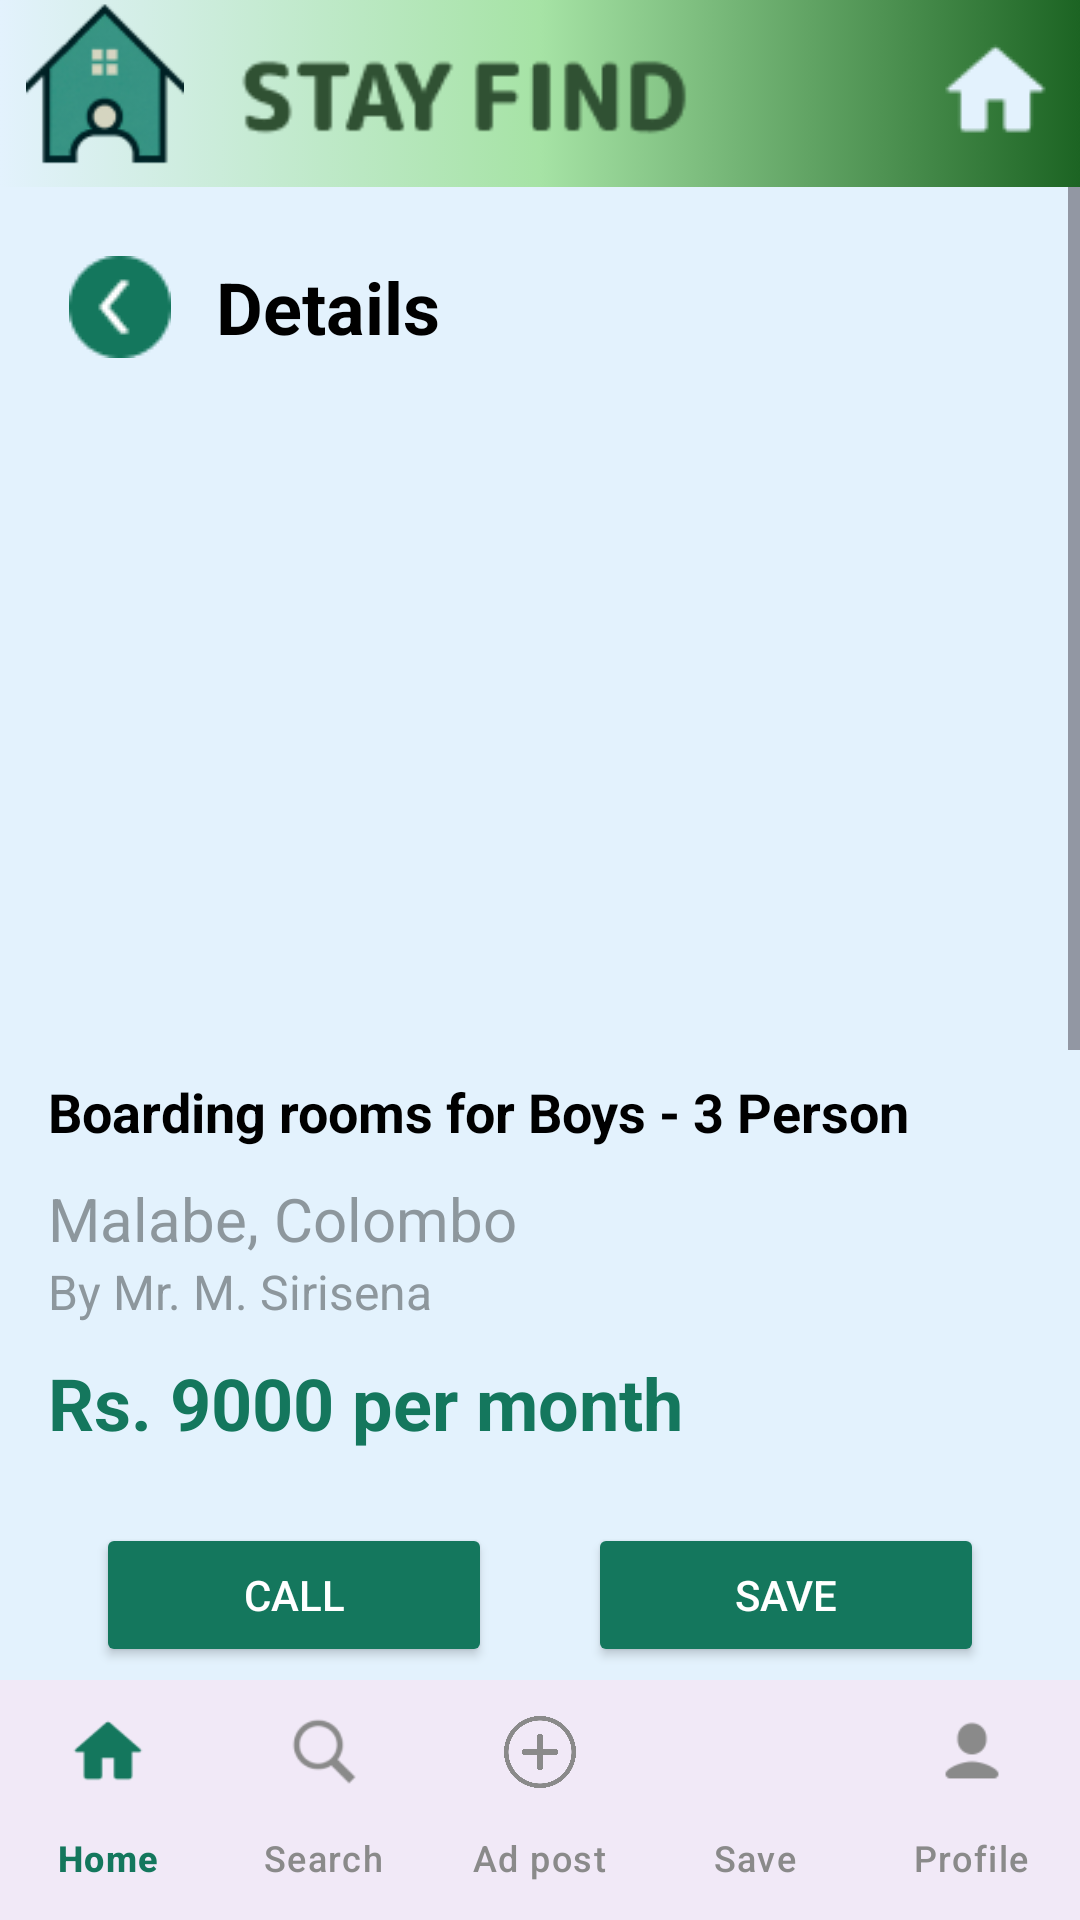

The Android layout XML behind this screen, and the referenced resources:
<!-- AndroidManifest.xml: application theme Theme.StayFind -->
<!-- res/layout/activity_view_post.xml -->
<?xml version="1.0" encoding="utf-8"?>
<LinearLayout
    xmlns:android="http://schemas.android.com/apk/res/android"
    xmlns:app="http://schemas.android.com/apk/res-auto"
    xmlns:tools="http://schemas.android.com/tools"
    android:id="@+id/main"
    android:layout_width="match_parent"
    android:layout_height="match_parent"
    android:orientation="vertical"
    tools:context=".MainActivity"
    android:background="@color/colorSecendory">

    
    <androidx.constraintlayout.widget.ConstraintLayout
        android:layout_width="match_parent"
        android:layout_height="wrap_content"
        android:background="@drawable/green_header">

        <ImageView
            android:id="@+id/imageView3"
            android:layout_width="70dp"
            android:layout_height="55dp"
            app:layout_constraintBottom_toBottomOf="@+id/imageView4"
            app:layout_constraintEnd_toStartOf="@+id/imageView4"
            app:layout_constraintHorizontal_bias="0.0"
            app:layout_constraintStart_toStartOf="parent"
            app:layout_constraintTop_toTopOf="@+id/imageView4"
            app:layout_constraintVertical_bias="1.0"
            app:srcCompat="@drawable/ic_home" />

        <ImageView
            android:id="@+id/imageView4"
            android:layout_width="204dp"
            android:layout_height="46dp"
            app:layout_constraintBottom_toBottomOf="parent"
            app:layout_constraintEnd_toEndOf="parent"
            app:layout_constraintHorizontal_bias="0.338"
            app:layout_constraintStart_toStartOf="parent"
            app:layout_constraintTop_toTopOf="parent"
            app:layout_constraintVertical_bias="0.551"
            app:srcCompat="@drawable/logoname" />

        <ImageView
            android:id="@+id/imageView"
            android:layout_width="wrap_content"
            android:layout_height="wrap_content"
            app:layout_constraintBottom_toBottomOf="@+id/imageView4"
            app:layout_constraintEnd_toEndOf="parent"
            app:layout_constraintHorizontal_bias="0.843"
            app:layout_constraintStart_toEndOf="@+id/imageView4"
            app:layout_constraintTop_toTopOf="@+id/imageView4"
            app:layout_constraintVertical_bias="0.363"
            app:srcCompat="@drawable/homeicon" />
    </androidx.constraintlayout.widget.ConstraintLayout>

    
    <ScrollView
        android:layout_width="match_parent"
        android:layout_height="0dp"
        android:layout_weight="1">

        <LinearLayout
            android:layout_width="match_parent"
            android:layout_height="wrap_content"
            android:orientation="vertical">

            <LinearLayout
                android:layout_width="match_parent"
                android:layout_height="wrap_content"
                android:orientation="horizontal"
                android:gravity="center_vertical"
                android:padding="16dp">

                <ImageButton
                    android:id="@+id/backButton"
                    android:layout_width="48dp"
                    android:layout_height="48dp"
                    android:background="@android:color/transparent"
                    android:src="@drawable/back"
                    android:contentDescription="Back Button"/>



                <TextView
                    android:id="@+id/viewDetails"
                    android:layout_width="wrap_content"
                    android:layout_height="wrap_content"
                    android:layout_marginStart="8dp"
                    android:text="Details"
                    android:textColor="@color/black"
                    android:textSize="24sp"
                    android:textStyle="bold"/>
            </LinearLayout>
            <ImageView
                android:layout_width="match_parent"
                android:layout_height="200dp"
                android:src="@drawable/bd3"
                android:scaleType="centerCrop"
                android:contentDescription="Image after Latest Offers"
                android:padding="4dp"/>

            
            <LinearLayout
                android:layout_width="match_parent"
                android:layout_height="wrap_content"
                android:orientation="vertical"
                android:padding="16dp">

                <TextView
                    android:layout_width="match_parent"
                    android:layout_height="wrap_content"
                    android:paddingBottom="10dp"
                    android:text="Boarding rooms for Boys - 3 Person"
                    android:textColor="@color/black"
                    android:textSize="18sp"
                    android:textStyle="bold" />

                <TextView
                    android:layout_width="match_parent"
                    android:layout_height="wrap_content"
                    android:text="Malabe, Colombo"
                    android:textColor="#8D979D"
                    android:textSize="20sp" />

                <TextView
                    android:layout_width="match_parent"
                    android:layout_height="wrap_content"
                    android:text="By Mr. M. Sirisena"
                    android:textColor="#8D979D"
                    android:textSize="16sp" />

                <TextView
                    android:layout_width="match_parent"
                    android:layout_height="wrap_content"
                    android:paddingTop="10dp"
                    android:text="Rs. 9000 per month"
                    android:textColor="@color/colorPrimary"
                    android:textSize="24sp"
                    android:textStyle="bold" />

                
                <LinearLayout
                    android:layout_width="match_parent"
                    android:layout_height="wrap_content"
                    android:layout_marginTop="8dp"
                    android:orientation="horizontal">

                    <Button
                        android:id="@+id/callButton"
                        android:layout_width="0dp"
                        android:layout_height="wrap_content"
                        android:layout_margin="16dp"
                        android:layout_weight="1"
                        android:backgroundTint="@color/colorPrimary"
                        android:text="Call"
                        android:textColor="@android:color/white" />

                    <Button
                        android:id="@+id/saveButton"
                        android:layout_width="0dp"
                        android:layout_height="wrap_content"
                        android:layout_margin="16dp"
                        android:layout_marginStart="8dp"
                        android:layout_weight="1"
                        android:backgroundTint="@color/colorPrimary"
                        android:text="Save"
                        android:textColor="@android:color/white" />

                </LinearLayout>
            </LinearLayout>

            <LinearLayout
                android:layout_width="match_parent"
                android:layout_height="wrap_content"
                android:orientation="vertical"
                android:padding="16dp">

                <TextView
                    android:layout_width="match_parent"
                    android:layout_height="wrap_content"
                    android:text="Description"
                    android:textStyle="bold"
                    android:textSize="18sp"
                    android:textColor="@color/black"
                    android:paddingBottom="10dp"/>

                <TextView
                    android:layout_width="match_parent"
                    android:layout_height="wrap_content"
                    android:text="This boarding room is ideal for students and professionals. It is located in a peaceful area with easy access to public transportation, grocery stores, and restaurants. The room is spacious and well-ventilated with a scenic view."
                    android:textColor="@color/black"
                    android:textSize="16sp"
                    android:paddingBottom="16dp"/>

                
                <TextView
                    android:layout_width="match_parent"
                    android:layout_height="wrap_content"
                    android:text="Facilities"
                    android:textStyle="bold"
                    android:textSize="18sp"
                    android:textColor="@color/black"
                    android:paddingBottom="10dp"/>

                <LinearLayout
                    android:layout_width="match_parent"
                    android:layout_height="wrap_content"
                    android:orientation="vertical">

                    <TextView
                        android:layout_width="match_parent"
                        android:layout_height="wrap_content"
                        android:paddingBottom="4dp"
                        android:text="• CCTV Camera"
                        android:textColor="#8D979D"
                        android:textSize="16sp" />

                    <TextView
                        android:layout_width="match_parent"
                        android:layout_height="wrap_content"
                        android:text="• 24/7 Water Supply"
                        android:textColor="#8D979D"
                        android:textSize="16sp"
                        android:paddingBottom="4dp"/>

                    <TextView
                        android:layout_width="match_parent"
                        android:layout_height="wrap_content"
                        android:text="• Fully Furnished"
                        android:textColor="#8D979D"
                        android:textSize="16sp"
                        android:paddingBottom="4dp"/>

                    <TextView
                        android:layout_width="match_parent"
                        android:layout_height="wrap_content"
                        android:text="• Laundry Service"
                        android:textColor="#8D979D"
                        android:textSize="16sp"
                        android:paddingBottom="4dp"/>

                </LinearLayout>
            </LinearLayout>

            

        </LinearLayout>
    </ScrollView>

    <com.google.android.material.bottomnavigation.BottomNavigationView
        android:id="@+id/bottom_navigation"
        android:layout_width="match_parent"
        android:layout_height="wrap_content"
        android:background="?android:attr/windowBackground"
        app:menu="@menu/bottom_navigation_menu"
        app:labelVisibilityMode="labeled"
        app:itemIconTint="@color/navigation_item_color"
        app:itemTextColor="@color/navigation_item_color" />
</LinearLayout>
<!-- resources referenced by this layout -->
<resources>
  <color name="black">#FF000000</color>
  <color name="colorPrimary">#14775D</color>
  <color name="colorSecendory">#E3F2FD</color>
  <!-- drawable back: png bitmap (drawable, 1160 bytes) -->
  <!-- drawable green_header (drawable) -->
  <?xml version="1.0" encoding="utf-8"?>
  <selector xmlns:android="http://schemas.android.com/apk/res/android">
      <item>
          <shape android:shape="rectangle">
              <gradient
                  android:angle="360"
                  android:startColor="#E3F2FD"
                  android:centerColor="#A6E3A5"
                  android:endColor="#1C6423"
                  android:type="linear" />
          </shape>
      </item>
  </selector>
  <!-- drawable homeicon: png bitmap (drawable, 745 bytes) -->
  <!-- drawable ic_home: png bitmap (drawable, 5284 bytes) -->
  <!-- drawable logoname: png bitmap (drawable, 1938 bytes) -->
  <style name="Theme.StayFind" parent="Base.Theme.StayFind" />
  <style name="Base.Theme.StayFind" parent="Theme.Material3.DayNight.NoActionBar">
          
          
      </style>
</resources>
